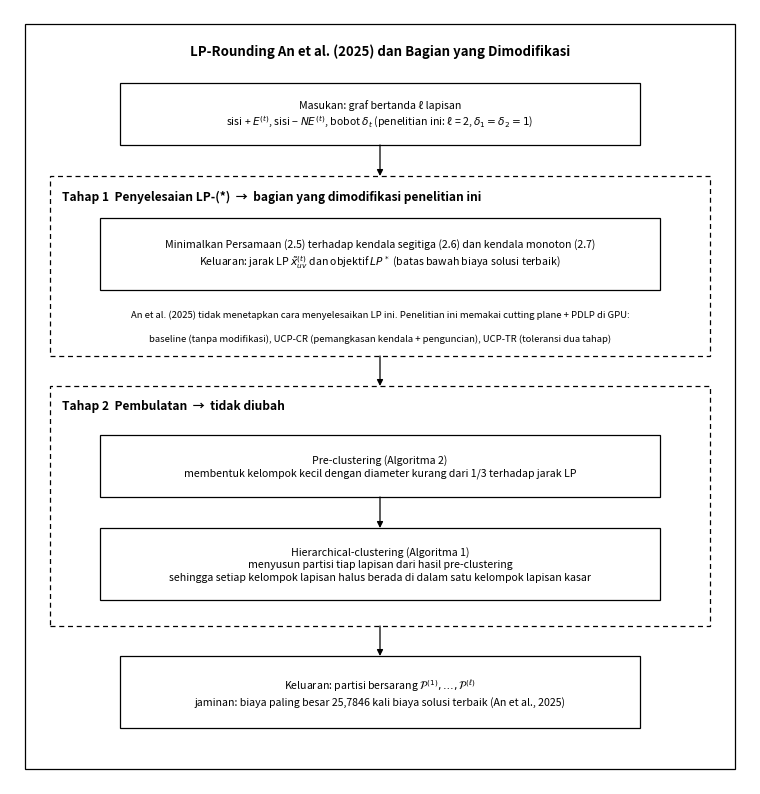

Recreate this plot in Python. (Note: this script raises an exception after producing the figure.)
"""Ilustrasi LP-Rounding An et al. (2025): tahap LP yang dimodifikasi dan tahap pembulatan yang tidak diubah (hitam-putih)."""
import matplotlib
matplotlib.use('Agg')
import matplotlib.pyplot as plt
from matplotlib.patches import Rectangle, FancyArrowPatch

W, H = 7.4, 7.75
fig = plt.figure(figsize=(W, H), dpi=300)
ax = fig.add_axes([0, 0, 1, 1]); ax.set_xlim(0, W); ax.set_ylim(0, H); ax.axis('off')
FS, FSS = 8.6, 7.6
LW = 0.9
CX = W / 2

def kotak(x, y, w, h, teks, fs=FSS, tebal=False):
    ax.add_patch(Rectangle((x - w / 2, y - h / 2), w, h, fill=False, lw=LW))
    ax.text(x, y, teks, ha='center', va='center', fontsize=fs, fontweight='bold' if tebal else 'normal', linespacing=1.3)

def grup(y_atas, y_bawah, judul, w=6.6):
    ax.add_patch(Rectangle((CX - w / 2, y_bawah), w, y_atas - y_bawah, fill=False, lw=LW, ls=(0, (4, 3))))
    ax.text(CX - w / 2 + 0.12, y_atas - 0.2, judul, ha='left', va='center', fontsize=FS, fontweight='bold')

def panah(y1, y2, x=CX):
    ax.add_patch(FancyArrowPatch((x, y1), (x, y2), arrowstyle='-|>', mutation_scale=9, lw=LW, color='black', shrinkA=0, shrinkB=0))

# bingkai dan judul
ax.add_patch(Rectangle((0.15, 0.15), W - 0.3, H - 0.3, fill=False, lw=LW))
ax.text(CX, H - 0.42, 'LP-Rounding An et al. (2025) dan Bagian yang Dimodifikasi', ha='center', va='center', fontsize=9.5, fontweight='bold')

# masukan
y = H - 1.05
kotak(CX, y, 5.2, 0.62, 'Masukan: graf bertanda ℓ lapisan\n'
      r'sisi + $E^{(t)}$, sisi − $NE^{(t)}$, bobot $\delta_t$ (penelitian ini: ℓ = 2, $\delta_1 = \delta_2 = 1$)')
panah(y - 0.31, y - 0.62)

# tahap 1: LP (dimodifikasi)
g1_top = y - 0.62; g1_bot = g1_top - 1.8
grup(g1_top, g1_bot, 'Tahap 1  Penyelesaian LP-(*)  →  bagian yang dimodifikasi penelitian ini')
yy = g1_top - 0.78
kotak(CX, yy, 5.6, 0.72, r'Minimalkan Persamaan (2.5) terhadap kendala segitiga (2.6) dan kendala monoton (2.7)'
      '\n' r'Keluaran: jarak LP $\tilde{x}^{(t)}_{uv}$ dan objektif $LP^*$ (batas bawah biaya solusi terbaik)')
ax.text(CX, g1_bot + 0.42, 'An et al. (2025) tidak menetapkan cara menyelesaikan LP ini. Penelitian ini memakai cutting plane + PDLP di GPU:',
        ha='center', va='center', fontsize=6.8, style='italic')
ax.text(CX, g1_bot + 0.18, 'baseline (tanpa modifikasi), UCP-CR (pemangkasan kendala + penguncian), UCP-TR (toleransi dua tahap)',
        ha='center', va='center', fontsize=6.8, style='italic')
panah(g1_bot, g1_bot - 0.3)

# tahap 2: pembulatan (tidak diubah)
g2_top = g1_bot - 0.3; g2_bot = g2_top - 2.4
grup(g2_top, g2_bot, 'Tahap 2  Pembulatan  →  tidak diubah')
yy = g2_top - 0.8
kotak(CX, yy, 5.6, 0.62, 'Pre-clustering (Algoritma 2)\nmembentuk kelompok kecil dengan diameter kurang dari 1/3 terhadap jarak LP')
panah(yy - 0.31, yy - 0.62)
yy2 = yy - 0.62 - 0.36
kotak(CX, yy2, 5.6, 0.72, 'Hierarchical-clustering (Algoritma 1)\nmenyusun partisi tiap lapisan dari hasil pre-clustering\nsehingga setiap kelompok lapisan halus berada di dalam satu kelompok lapisan kasar')
panah(g2_bot, g2_bot - 0.3)

# keluaran
y = g2_bot - 0.3 - 0.36
kotak(CX, y, 5.2, 0.72, r'Keluaran: partisi bersarang $\mathcal{P}^{(1)}, \ldots, \mathcal{P}^{(\ell)}$'
      '\n' 'jaminan: biaya paling besar 25,7846 kali biaya solusi terbaik (An et al., 2025)')

import os; out = os.path.join(os.path.dirname(os.path.abspath(__file__)), 'gambar_lp_rounding.png')
fig.savefig(out, dpi=300, facecolor='white')
print(out)
